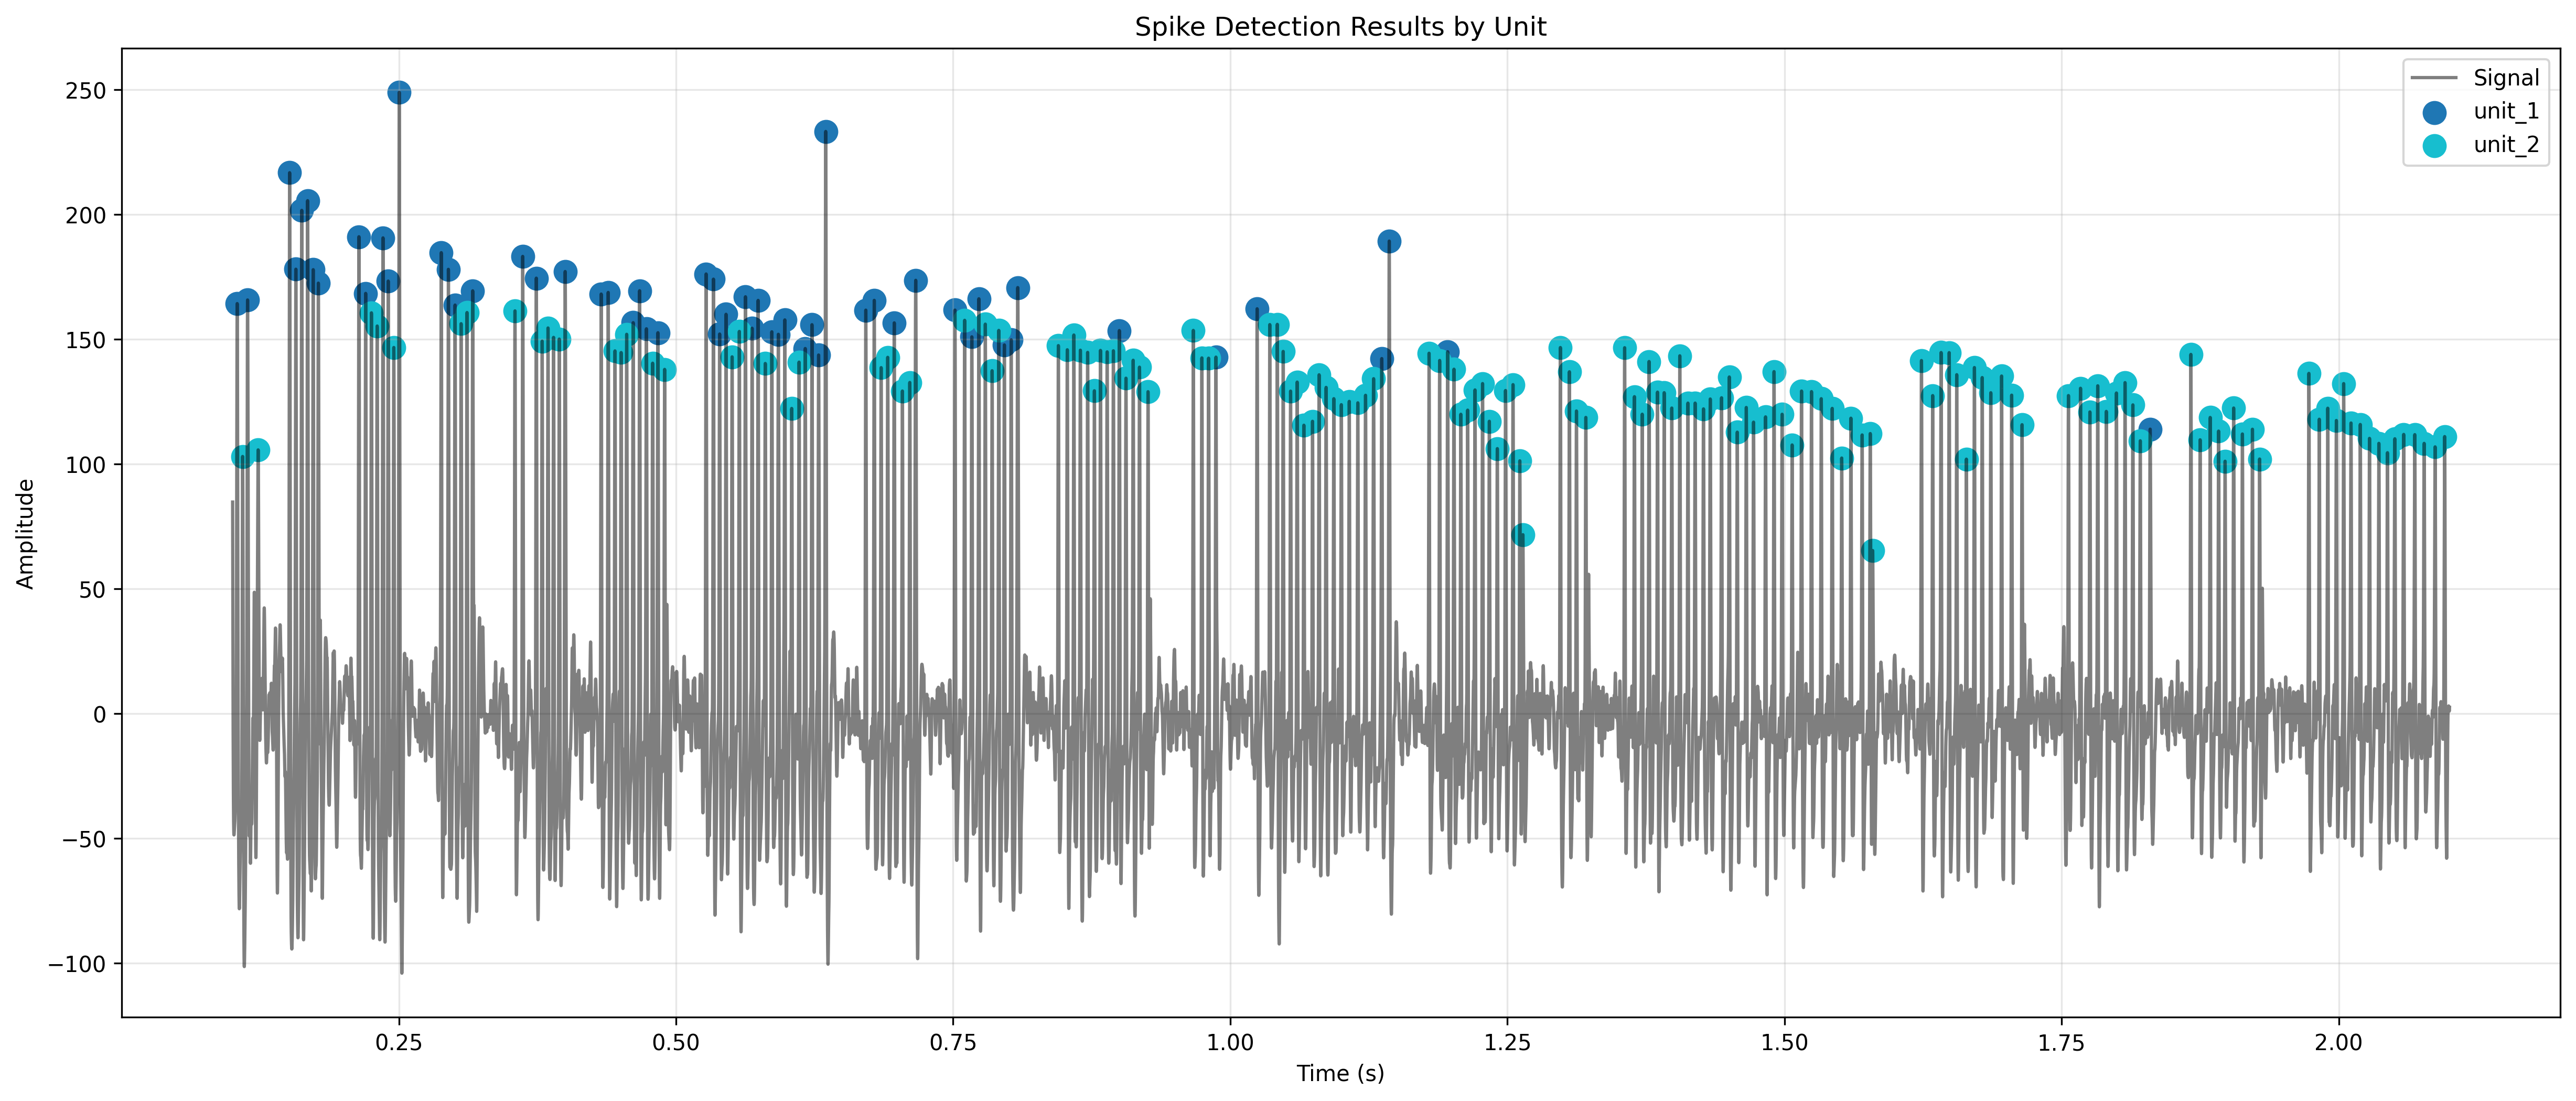

The table this chart was drawn from, first rows:
spike_times, spike_values, unit
0.1041, 164.3, unit_1
0.109, 103, unit_2
0.1135, 165.7, unit_1
0.123, 105.6, unit_2
0.1514, 216.7, unit_1
0.1571, 178, unit_1
0.1624, 201.6, unit_1
0.1677, 205.5, unit_1
0.1727, 177.9, unit_1
0.1773, 172.5, unit_1
0.214, 191.1, unit_1
0.22, 168.4, unit_1
0.2252, 160.6, unit_2
0.2304, 155.3, unit_2
0.2357, 190.6, unit_1
0.2404, 173.3, unit_1
0.2454, 146.7, unit_2
0.2503, 248.9, unit_1
0.2882, 184.7, unit_1
0.2946, 178, unit_1
0.3007, 163.7, unit_1
0.3061, 156.2, unit_2
0.3115, 160.7, unit_2
0.3166, 169.4, unit_1
0.3547, 161.3, unit_2
0.3617, 183.2, unit_1
0.374, 174.5, unit_1
0.3793, 149.2, unit_2
0.3845, 154.5, unit_2
0.3895, 150.7, unit_2
0.3947, 150.1, unit_2
0.4, 177.1, unit_1
0.4325, 168.1, unit_1
0.4388, 168.7, unit_1
0.4449, 145.3, unit_2
0.4505, 144.7, unit_2
0.4555, 152, unit_2
0.4614, 156.6, unit_1
0.4672, 169.4, unit_1
0.4733, 154.2, unit_1
0.4789, 140.4, unit_2
0.4837, 152.6, unit_1
0.4897, 137.9, unit_2
0.5272, 176.1, unit_1
0.5338, 174.1, unit_1
0.5394, 152.1, unit_1
0.5451, 160, unit_1
0.5506, 142.9, unit_2
0.5571, 153.1, unit_2
0.5627, 167, unit_1
0.5687, 154.4, unit_1
0.5741, 165.5, unit_1
0.5805, 140.3, unit_2
0.5864, 153, unit_1
0.5923, 152, unit_1
0.5982, 157.7, unit_1
0.6044, 122.3, unit_2
0.611, 140.8, unit_2
0.6166, 146.3, unit_1
0.6227, 155.8, unit_1
... 151 more rows
